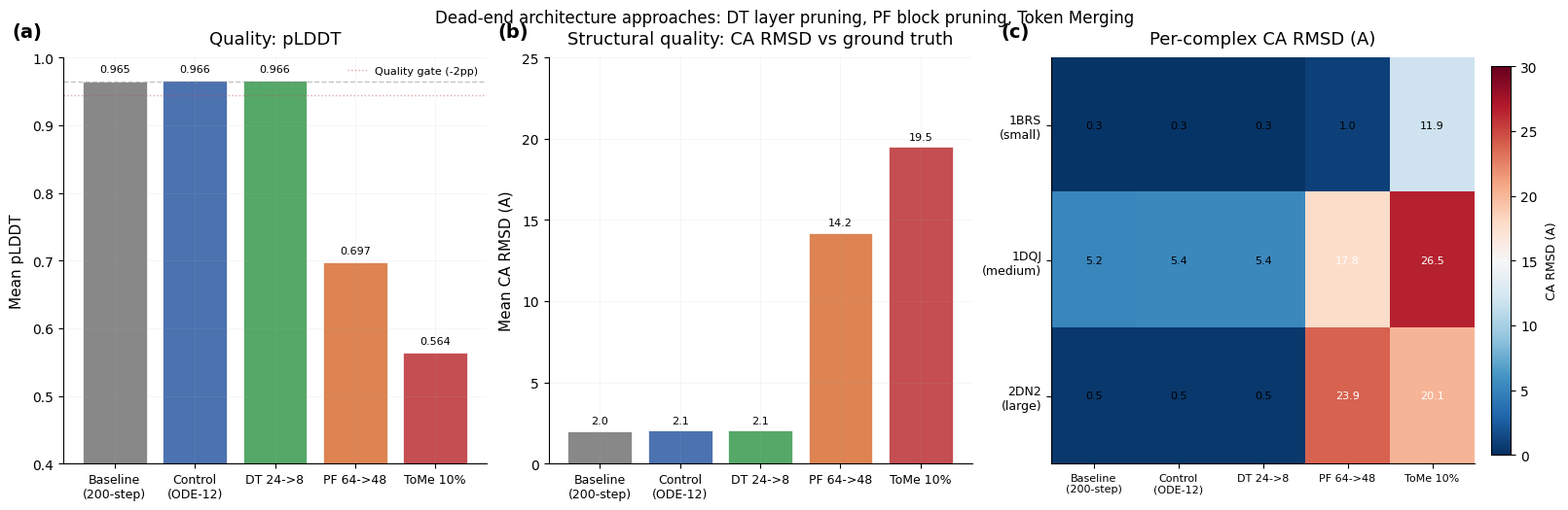

Reproduce this figure in Python. (Note: this script raises an exception after producing the figure.)
"""Generate summary figure for dead-end architecture evaluation."""
import matplotlib
matplotlib.use('Agg')
import matplotlib.pyplot as plt
import numpy as np

plt.rcParams.update({
    "font.family": "sans-serif",
    "font.sans-serif": ["Helvetica", "Arial", "DejaVu Sans"],
    "font.size": 11,
    "axes.titlesize": 13,
    "axes.titleweight": "medium",
    "axes.labelsize": 11,
    "xtick.labelsize": 10,
    "ytick.labelsize": 10,
    "legend.fontsize": 10,
    "axes.grid": True,
    "grid.alpha": 0.15,
    "grid.linewidth": 0.5,
    "axes.spines.top": False,
    "axes.spines.right": False,
    "axes.titlepad": 10.0,
    "axes.labelpad": 6.0,
    "xtick.direction": "out",
    "ytick.direction": "out",
    "legend.frameon": False,
    "legend.borderpad": 0.3,
    "legend.handletextpad": 0.5,
    "figure.facecolor": "white",
    "axes.facecolor": "white",
    "savefig.facecolor": "white",
    "figure.constrained_layout.use": True,
})

COLORS = {
    'baseline': '#888888',
    'control': '#4C72B0',
    'dt8': '#55A868',
    'pf48': '#DD8452',
    'tome10': '#C44E52',
}

# Data from eval-v5 run
configs = ['Baseline\n(200-step)', 'Control\n(ODE-12)', 'DT 24->8', 'PF 64->48', 'ToMe 10%']
colors = ['#888888', '#4C72B0', '#55A868', '#DD8452', '#C44E52']

# pLDDT per complex
plddt_data = {
    'small': [0.9671, 0.9674, 0.9674, 0.7390, 0.5161],
    'medium': [0.9623, 0.9644, 0.9644, 0.7048, 0.4527],
    'large': [0.9655, 0.9648, 0.9648, 0.6478, 0.7244],
}

# CA RMSD per complex
rmsd_data = {
    'small': [0.325, 0.297, 0.296, 0.986, 11.933],
    'medium': [5.243, 5.384, 5.385, 17.780, 26.504],
    'large': [0.474, 0.498, 0.498, 23.872, 20.122],
}

# Mean values
mean_plddt = [0.9650, 0.9655, 0.9655, 0.6972, 0.5644]
mean_rmsd = [2.014, 2.060, 2.060, 14.213, 19.520]

fig, axes = plt.subplots(1, 3, figsize=(16, 5))

# Panel (a): Mean pLDDT comparison
ax = axes[0]
ax.text(-0.12, 1.05, '(a)', transform=ax.transAxes, fontsize=14, fontweight='bold')
bars = ax.bar(range(len(configs)), mean_plddt, color=colors, edgecolor='white', linewidth=0.5)
ax.axhline(y=0.9650, color='#888888', linestyle='--', alpha=0.5, linewidth=1)
ax.axhline(y=0.9650 - 0.02, color='#C44E52', linestyle=':', alpha=0.5, linewidth=1, label='Quality gate (-2pp)')
ax.set_ylabel('Mean pLDDT')
ax.set_title('Quality: pLDDT')
ax.set_xticks(range(len(configs)))
ax.set_xticklabels(configs, fontsize=9)
ax.set_ylim(0.4, 1.0)
ax.legend(fontsize=8)
# Annotate values on bars
for i, (bar, val) in enumerate(zip(bars, mean_plddt)):
    ax.text(bar.get_x() + bar.get_width()/2, val + 0.01, f'{val:.3f}',
            ha='center', va='bottom', fontsize=8)

# Panel (b): Mean CA RMSD comparison
ax = axes[1]
ax.text(-0.12, 1.05, '(b)', transform=ax.transAxes, fontsize=14, fontweight='bold')
bars = ax.bar(range(len(configs)), mean_rmsd, color=colors, edgecolor='white', linewidth=0.5)
ax.set_ylabel('Mean CA RMSD (A)')
ax.set_title('Structural quality: CA RMSD vs ground truth')
ax.set_xticks(range(len(configs)))
ax.set_xticklabels(configs, fontsize=9)
ax.set_ylim(0, 25)
# Annotate values on bars
for i, (bar, val) in enumerate(zip(bars, mean_rmsd)):
    ax.text(bar.get_x() + bar.get_width()/2, val + 0.3, f'{val:.1f}',
            ha='center', va='bottom', fontsize=8)

# Panel (c): Per-complex CA RMSD heatmap
ax = axes[2]
ax.text(-0.12, 1.05, '(c)', transform=ax.transAxes, fontsize=14, fontweight='bold')

complexes = ['1BRS\n(small)', '1DQJ\n(medium)', '2DN2\n(large)']
rmsd_matrix = np.array([
    rmsd_data['small'],
    rmsd_data['medium'],
    rmsd_data['large'],
])

im = ax.imshow(rmsd_matrix, cmap='RdBu_r', aspect='auto', vmin=0, vmax=30)
ax.set_xticks(range(len(configs)))
ax.set_xticklabels(configs, fontsize=8)
ax.set_yticks(range(len(complexes)))
ax.set_yticklabels(complexes, fontsize=9)
ax.set_title('Per-complex CA RMSD (A)')
ax.grid(False)

# Annotate cells
for i in range(len(complexes)):
    for j in range(len(configs)):
        val = rmsd_matrix[i, j]
        color = 'white' if val > 15 else 'black'
        ax.text(j, i, f'{val:.1f}', ha='center', va='center', fontsize=8, color=color)

cbar = fig.colorbar(im, ax=ax, fraction=0.046, pad=0.04)
cbar.set_label('CA RMSD (A)', fontsize=9)

fig.suptitle('Dead-end architecture approaches: DT layer pruning, PF block pruning, Token Merging',
             fontsize=12, y=1.02)

fig.savefig('/home/liambai/code/boltz/.worktrees/deadend-architecture/orbits/deadend-architecture/figures/deadend_results.png',
            dpi=300, bbox_inches='tight', facecolor='white')
plt.close(fig)
print("Figure saved.")
